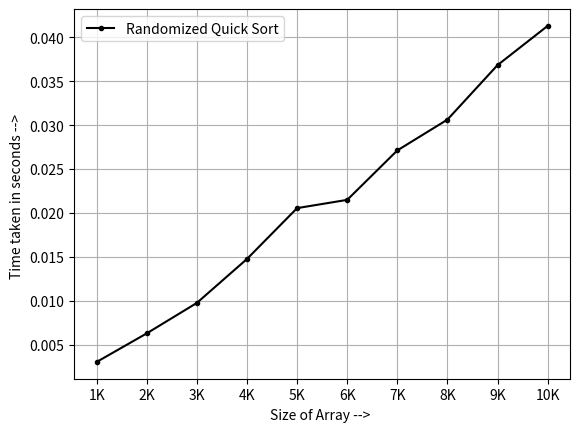

Python code for this plot:
import random
import numpy as np
import matplotlib.pyplot as plt
import time


def randomized_quick_sort(arr, low, high):
    if(low < high):
        pivotindex = random_partition_index(arr, low, high)
        randomized_quick_sort(arr, low, pivotindex-1)
        randomized_quick_sort(arr, pivotindex + 1, high)


# Here we are generating a Random Pivot and swapping the first element with pivot
def random_partition_index(arr, low, high):
    pivot_index = random.randrange(low, high)
    arr[low], arr[pivot_index] = arr[pivot_index], arr[low]

    return partition(arr, low, high)


def partition(arr, low, high):
    pivot = low

    i = low + 1

    for j in range(low + 1, high + 1):
        if arr[j] <= arr[pivot]:
            arr[i], arr[j] = arr[j], arr[i]
            i = i + 1

    arr[pivot], arr[i - 1] = arr[i - 1], arr[pivot]

    pivot = i - 1
    return pivot


if __name__ == "__main__":
    markings = [f"{i}K" for i in range(1, 11)]

    plt.xlabel("Size of Array --> ")
    plt.ylabel("Time taken in seconds --> ")

    initial_time = time.time()
    time_taken = list()

    for i in range(1, 11):
        array = np.random.randint(i * 1000, size=i * 1000)

        start = time.time()

        randomized_quick_sort(array, 0, i*1000-1)

        end = time.time()
        time_taken.append(end-start)

        sec = "{:.4f}".format(end-start)

        print(f"Size of Array : {i * 1000}")
        print(f"Time Taken to Sort : {sec}s\n")

    total_sec = "{:.4f}".format(time.time()-initial_time)
    print(f"Total Time Of Randomized Quick Sort : {total_sec}s\n")
    plt.plot(markings, time_taken, label="Randomized Quick Sort",
             marker=".", color="black")

    plt.legend()
    plt.grid(True)
    plt.show()
